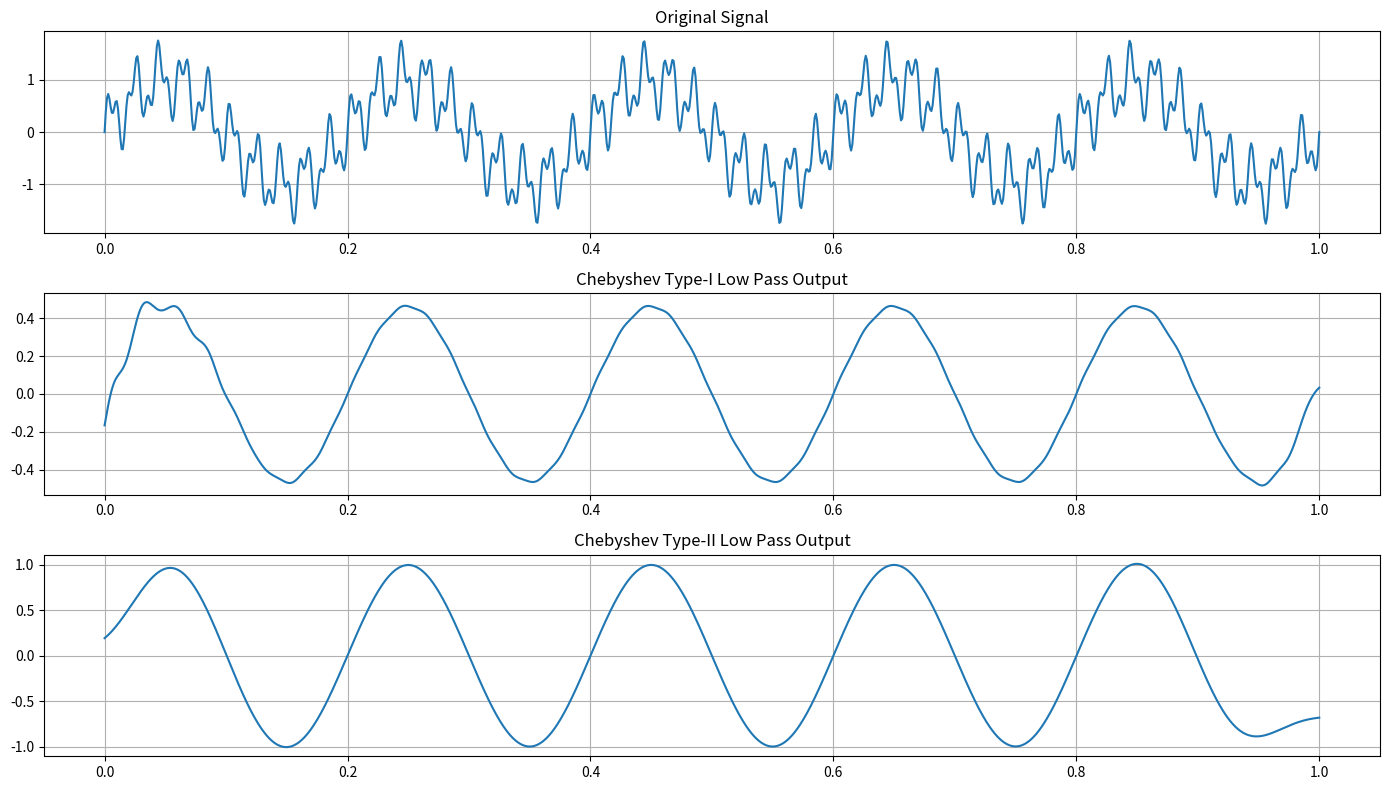
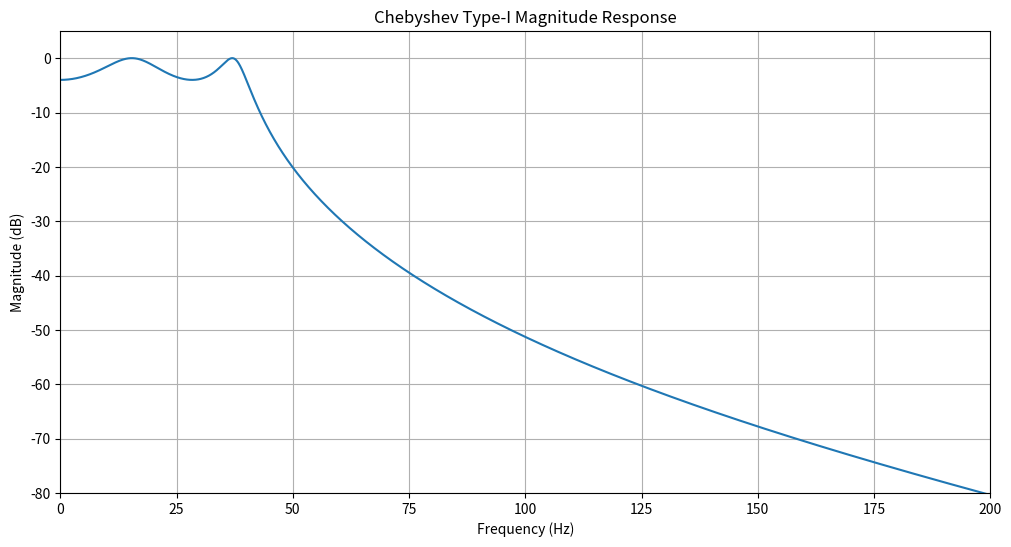
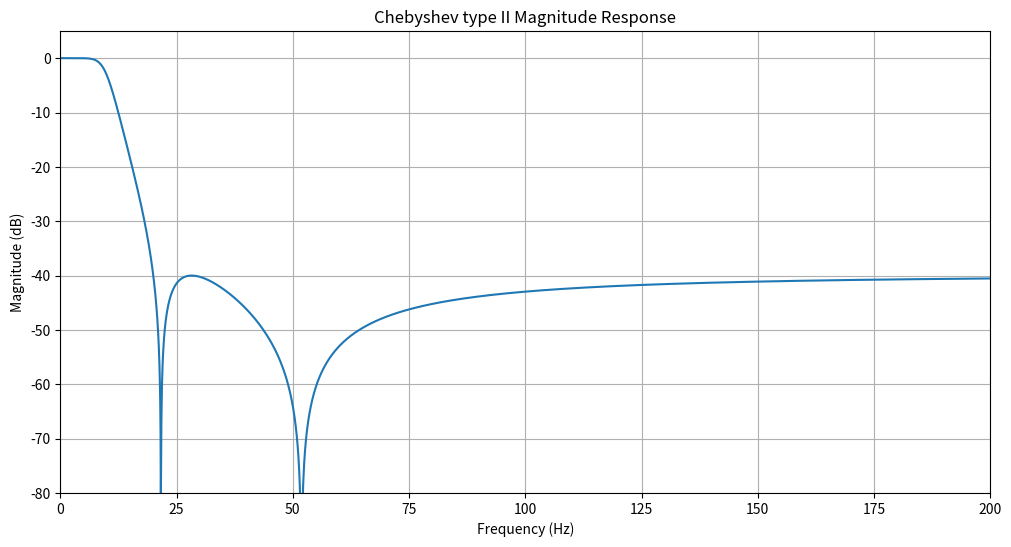
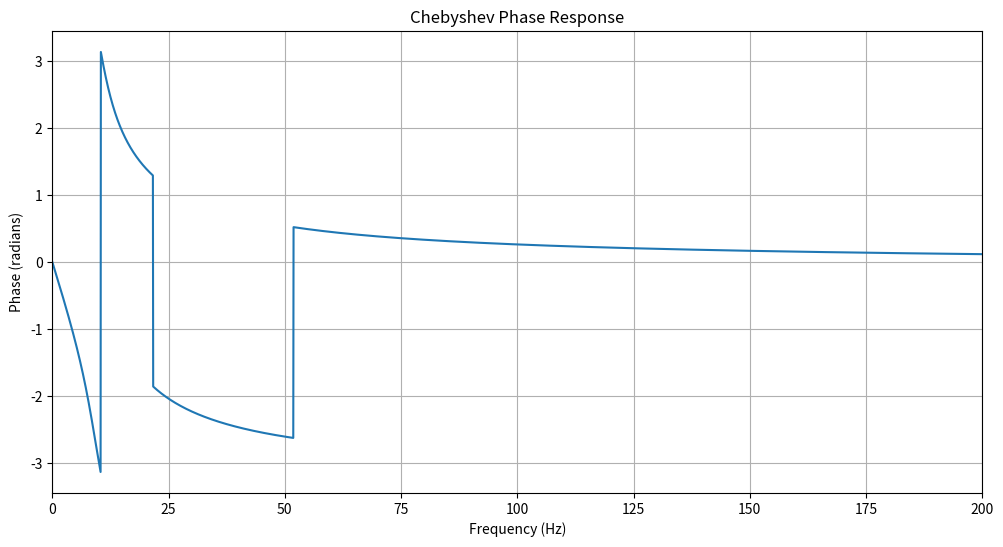

Python code for these plots, in order:
# Chebyshev Filters : Sharper cutoff than Butterworth, introduces ripples,faster attenuation
#Chebyshev Type I → ripples in passband
#Chebyshev Type II → ripples in stopband

import numpy as np
import matplotlib.pyplot as plt

from scipy.signal import (cheby1,cheby2, filtfilt,freqz)

#create a signal
fs = 1000
t = np.linspace(0, 1, fs)

# Mixed signal
x = (np.sin(2*np.pi*5*t) +
     0.5*np.sin(2*np.pi*50*t) +
     0.3*np.sin(2*np.pi*120*t))

# Chebyshev type I-LPF
fc = 40
b_cheby, a_cheby = cheby1(
    N=4,
    rp=4, #ripple parameter
    Wn=fc/(fs/2),
    btype='low'
)
y_chebyI = filtfilt(b_cheby,a_cheby,x)

# Chebyshev type II-LPF
fc = 20
b_cheby2, a_cheby2 = cheby2(
    N=4,
    rs=40,#stopband attenuatio
    Wn=fc/(fs/2),
    btype='low'
)
y_chebyII = filtfilt(b_cheby2,a_cheby2,x)
plt.figure(figsize=(14,8))

# Original
plt.subplot(3,1,1)
plt.plot(t, x)
plt.title("Original Signal")
plt.grid()
# Chebyshev type I
plt.subplot(3,1,2)
plt.plot(t, y_chebyI)
plt.title("Chebyshev Type-I Low Pass Output")
plt.grid()
# Chebyshev type II
plt.subplot(3,1,3)
plt.plot(t, y_chebyII)
plt.title("Chebyshev Type-II Low Pass Output")
plt.grid()

plt.tight_layout()
plt.show()

#Magintude response
w, h = freqz(b_cheby, a_cheby, worN=8000)
freq = w * fs / (2*np.pi)
plt.figure(figsize=(12,6))
plt.plot(
    freq,
    20*np.log10(np.abs(h) + 1e-10)
)
plt.title("Chebyshev Type-I Magnitude Response")
plt.xlabel("Frequency (Hz)")
plt.ylabel("Magnitude (dB)")
plt.xlim(0, 200)
plt.ylim(-80, 5)
plt.grid()
plt.show()

#Magnitude response
w, h = freqz(b_cheby2, a_cheby2, worN=8000)
freq = w * fs / (2*np.pi)
plt.figure(figsize=(12,6))
plt.plot(
    freq,
    20*np.log10(abs(h))
)

plt.title("Chebyshev type II Magnitude Response")
plt.xlabel("Frequency (Hz)")
plt.ylabel("Magnitude (dB)")
plt.xlim(0, 200)
plt.ylim(-80, 5)
plt.grid()
plt.show()

#Phase response
phase = np.angle(h)

plt.figure(figsize=(12,6))

plt.plot(freq, phase)

plt.title("Chebyshev Phase Response")
plt.xlabel("Frequency (Hz)")
plt.ylabel("Phase (radians)")

plt.xlim(0, 200)
plt.grid()
plt.show()
